Run: headless pygame with SDL's dummy video driver; simulated clock (each Clock.tick advances the game by its frame time, no real sleeping); random seed 0; keys injected as events and as key.get_pressed() state; no mouse input.
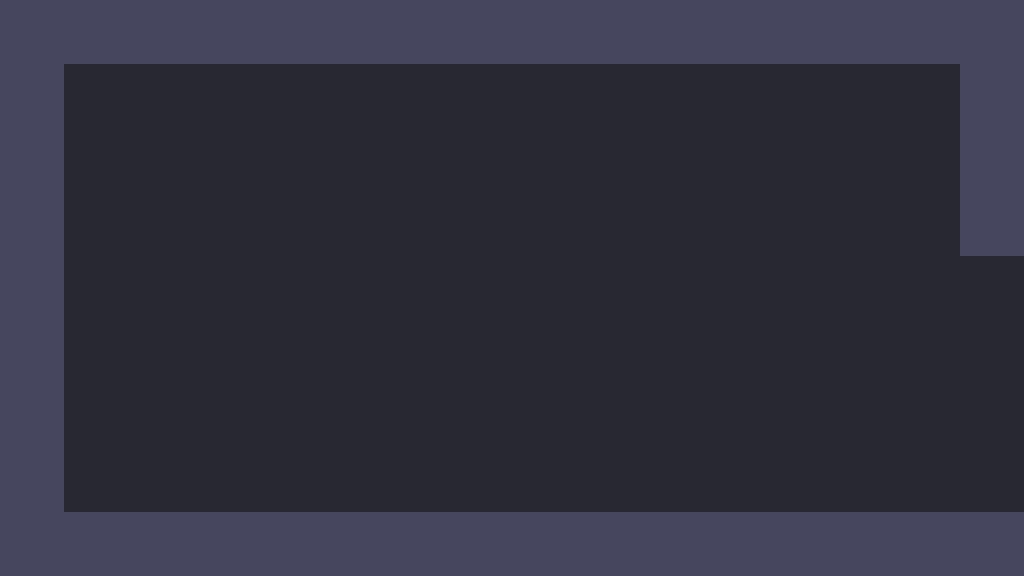
Frame 1 of 4 · flips 1–60 · no input
Frame 2 of 4 · flips 61–180 · tapped SPACE, RETURN · held RIGHT (→), D · screen unchanged from frame 1, image omitted
Frame 3 of 4 · flips 181–300 · held DOWN (↓), S · screen unchanged from frame 2, image omitted
Frame 4 of 4 · flips 301–420 · held LEFT (←), A, UP (↑), W · screen unchanged from frame 3, image omitted

The pygame program that drew these frames:

import pygame
import sys
import math
class Tile:
    def __init__(self, type, screen):
        self.type = type
        self.width = 64
        self.height = 64
        self.surface = pygame.Surface((self.width,self.height))
        self.screen = screen

        if type == 0:
            self.surface.fill((70,70,95))

    def draw(self, x, y):
        if self.type != -1:
            self.screen.blit(self.surface,(x, y))


class Room:
    def __init__(self,tiles):
        self.tiles = tiles
    def draw(self):
        for i in range(len(self.tiles)):
            self.tiles[i].draw(64 * (i % 16), 64 * math.floor(i / 16))


def test_level():
    pygame.init()
    pygame.display.set_caption('platformer test')
    screen = pygame.display.set_mode((1024, 576))
    clock = pygame.time.Clock()
    tile = Tile(0,screen)
    tile2 = Tile(-1,screen)
    tiles = [tile]*17 + [tile2]*14 + [tile]*2 + [tile2]*14 + [tile]*2 + [tile2]*14 + [tile]*2 + [tile2]*15 + [tile] + [tile2]*15 + [tile] + [tile2]*15 + [tile] + [tile2]*15 + [tile] * 17
    room = Room(tiles)
    screen.fill((40, 40, 50))
    while True:
        clock.tick(60)

        for event in pygame.event.get():
            if event.type == pygame.QUIT:
                sys.exit()
        room.draw()

        pygame.display.update()

if __name__ == "__main__":
    test_level()
